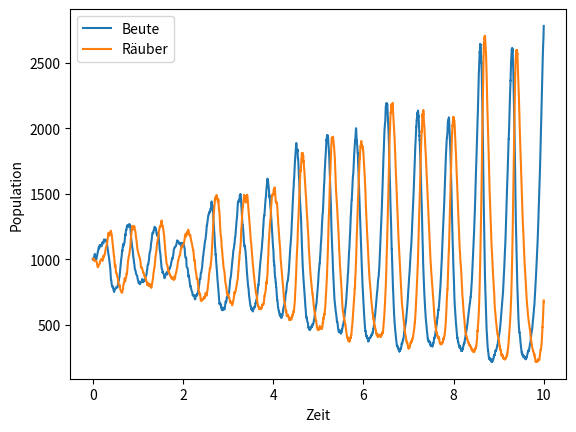

Reproduce this figure in Python.
import numpy
import math
import matplotlib.pyplot as plt
import time
#Endzeit
Tend = 10

#Reaktionskonstanten
c1 = 10
c2 = 0.01
c3 = 10

#Metrix mit den stöchiometrischen Vektoren
v = [[1, -1, 0], [0, 1, -1], [0, 0, 1]]

#Nutzer-definierte Parameter
nc = 10
theta = 10
eps = 0.03

#Indicesmenge für die in den Reaktionen involvierte Spezies
Irs = [0, 1]
#höchster Grad an Reaktion
g = [2, 2]

#Anfangspopulation
x = [1000, 1000, 0]
Predator = [x[1]]
Prey = [x[0]]
death = [x[2]]

#Zeit
t = 0.0
times = [t]

n = 0

while t < Tend:
    a1 = x[0] * c1
    a2 = x[0] * x[1] * c2
    a3 = x[1] * c3
    a = [a1, a2, a3]
    a0 = sum(a)
    MaxReaction = [math.inf, x[0], x[1]]

    #Auswahlverfahren von tau
    temp = [0, 0, 0, 0]
    for i in Irs:
        for j in [0, 1, 2]:
            temp[i] = temp[i] + v[i][j] * a[j]
            temp[i + 2] = temp[i + 2] + (v[i][j]) ** 2 * a[j]
    if all(temp) == 0:
        tau = numpy.random.exponential(1 / a0)
    else:
        tau = min(max(eps * x[0] / g[0], 1) / abs(temp[0]), max(eps * x[1] / g[1], 1) / abs(temp[1]),
                  max(eps * x[0] / g[0], 1) ** 2 / abs(temp[2]), max(eps * x[1] / g[1], 1) ** 2 / abs(temp[3]))
    #Sample für L
    L = numpy.random.poisson(a0 * tau)
    #Behebungsmechnismus
    Lbar = min(MaxReaction[1] * (1 - theta * (1 - (a0 / a[1]))), MaxReaction[2] * (1 - theta * (1 - (a0 / a[2]))))
    L = min(L, Lbar)

    #falls keine reaktion passiert, ein SSA Schritt
    if L == 0:
        t = t + tau
        L = 1
        tau = numpy.random.exponential(1 / a0)

    #Samples aus korrelierten binomial verteilten Variablen
    sample = [0, 0, 0]
    sample[0] = numpy.random.binomial(L, a[0] / a0)
    sample[1] = numpy.random.binomial(L - sample[0], a[1] / (a0 - a[0]))
    sample[2] = L - sum(sample)
    #update Zustand und Zeit
    x[0] = x[0] + sample[0] - sample[1]
    x[1] = x[1] + sample[1] - sample[2]
    x[2] = x[2] + sample[2]
    Prey.append(x[0])
    Predator.append(x[1])
    death.append(x[2])
    t = t + tau
    times.append(t)
    n = n + 1

#Anzahl der benötigten Schritte
print(n)

plt.plot(times, Prey)
plt.plot(times, Predator)
plt.xlabel('Zeit')
plt.ylabel('Population')
plt.legend(('Beute', 'Räuber'))
plt.show()
plt.show()

